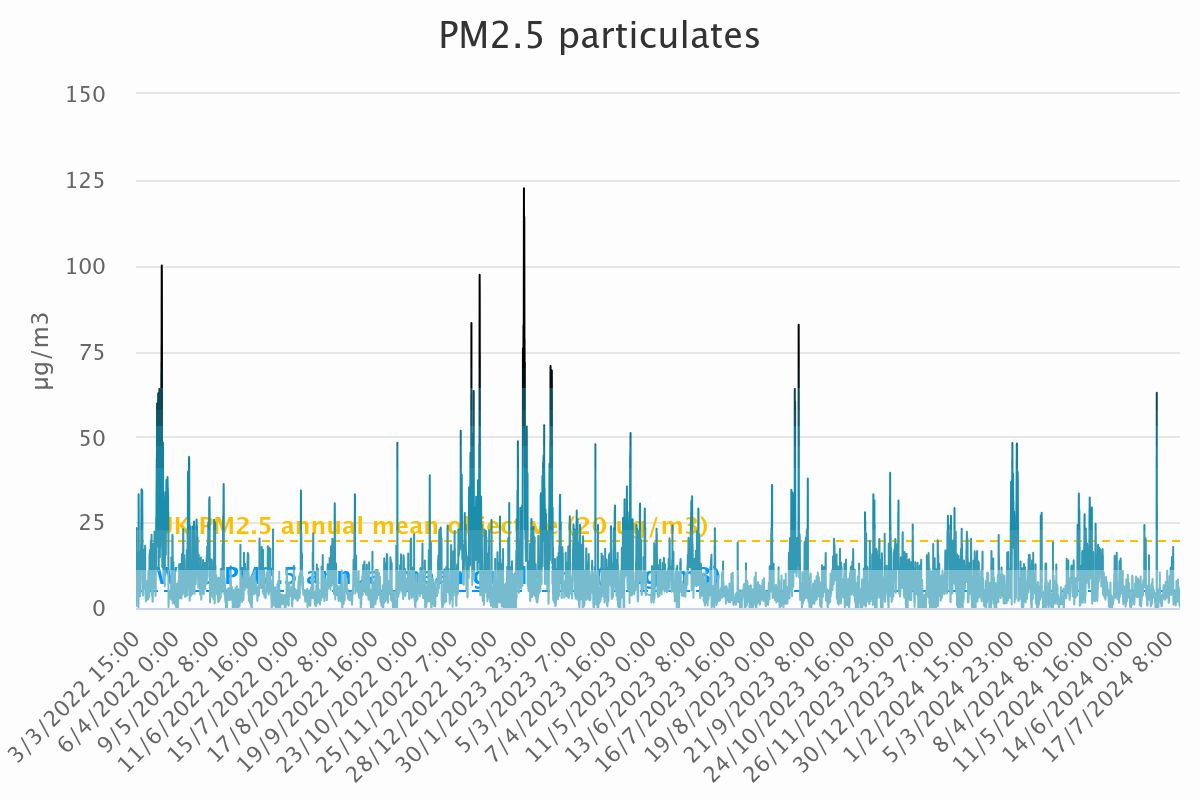

The file beside this chart, header and first rows:
Category, PM<sub>2.5</sub> particulates
3/3/2022 15:00, 0.71
3/3/2022 16:00, 0.6
3/3/2022 17:00, 1.3
3/3/2022 18:00, 4.85
3/3/2022 19:00, 9.36
3/3/2022 20:00, 14.61
3/3/2022 21:00, 19.44
3/3/2022 22:00, 23.32
3/3/2022 23:00, 16.98
4/3/2022 0:00, 6.75
4/3/2022 1:00, 5.28
4/3/2022 2:00, 5.24
4/3/2022 3:00, 6.95
4/3/2022 4:00, 10.47
4/3/2022 5:00, 13.61
4/3/2022 6:00, 16.17
4/3/2022 7:00, 14.49
4/3/2022 8:00, 13.43
4/3/2022 9:00, 15.26
4/3/2022 10:00, 14.84
4/3/2022 11:00, 12.02
4/3/2022 12:00, 10.77
4/3/2022 13:00, 13.06
4/3/2022 14:00, 15.5
4/3/2022 15:00, 9.04
4/3/2022 16:00, 7.39
4/3/2022 17:00, 6.85
4/3/2022 18:00, 8.36
4/3/2022 19:00, 5.92
4/3/2022 20:00, 4.13
4/3/2022 21:00, 7.08
4/3/2022 22:00, 9.55
4/3/2022 23:00, 10.82
5/3/2022 0:00, 11.55
5/3/2022 1:00, 10.81
5/3/2022 2:00, 6.41
5/3/2022 3:00, 9.6
5/3/2022 4:00, 5.8
5/3/2022 5:00, 4.7
5/3/2022 6:00, 3.07
5/3/2022 7:00, 3.31
5/3/2022 8:00, 3.52
5/3/2022 9:00, 2.88
5/3/2022 10:00, 2.6
5/3/2022 11:00, 2.16
5/3/2022 12:00, 1.72
5/3/2022 13:00, 0.82
5/3/2022 14:00, 0
5/3/2022 15:00, 1.36
5/3/2022 16:00, 1.07
5/3/2022 17:00, 1.71
5/3/2022 18:00, 6.06
5/3/2022 19:00, 31.05
5/3/2022 20:00, 33.23
5/3/2022 21:00, 29.09
5/3/2022 22:00, 23.48
5/3/2022 23:00, 16.43
6/3/2022 0:00, 14.22
6/3/2022 1:00, 12.73
6/3/2022 2:00, 12.18
... 20,948 more rows
